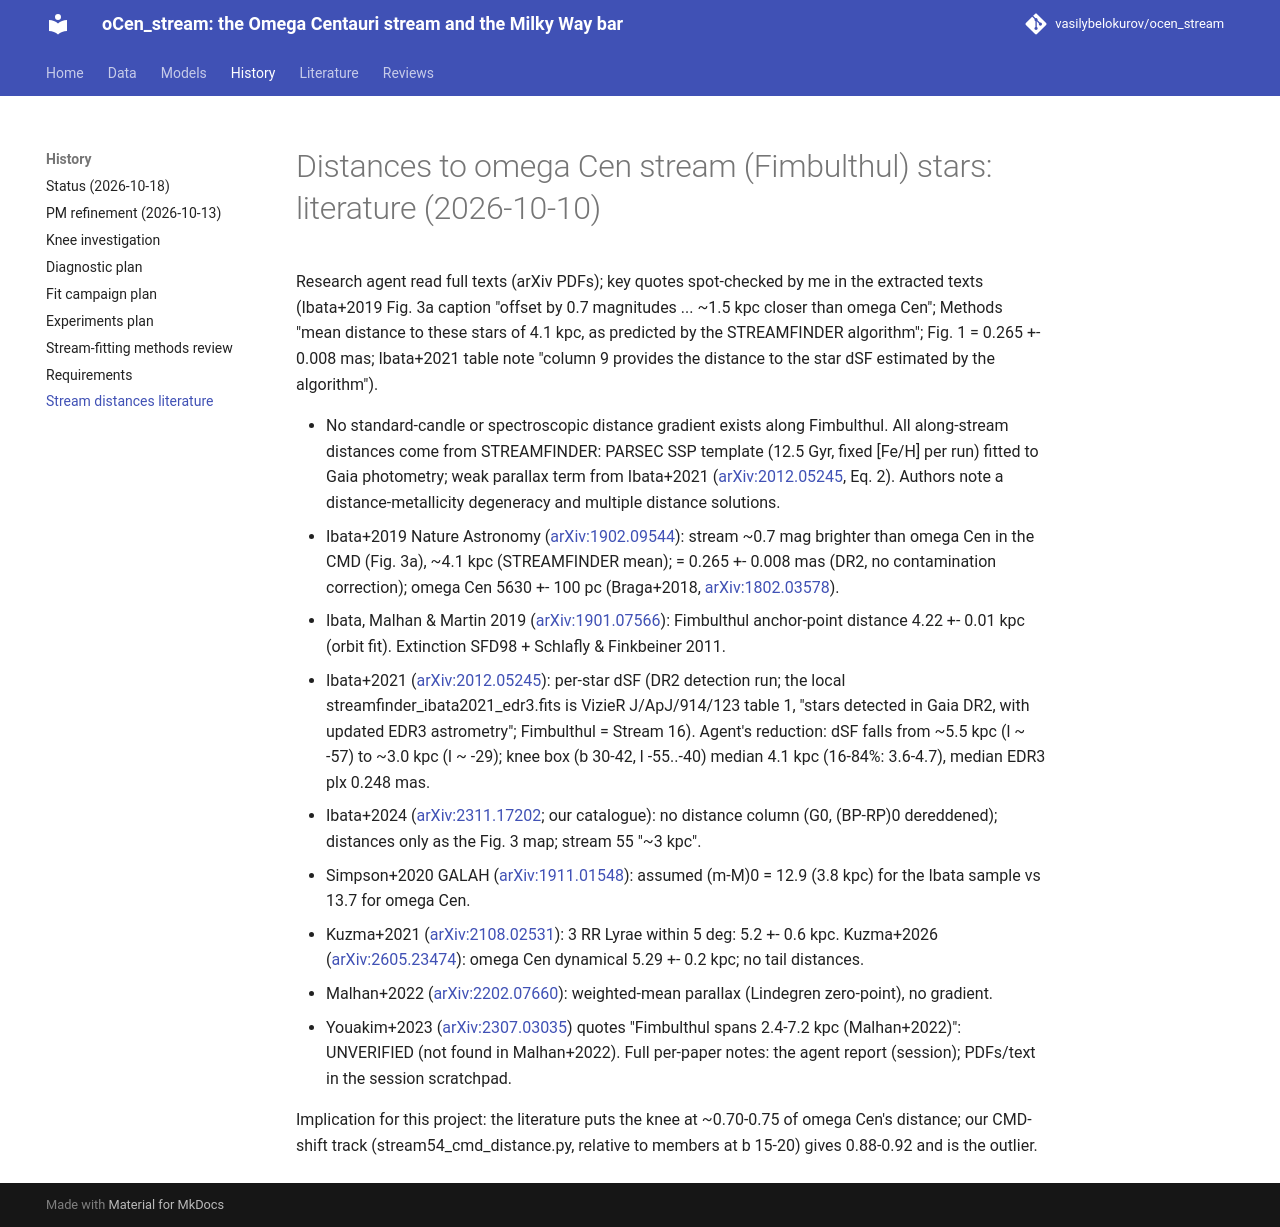

repository: vasilybelokurov/ocen_stream · page: literature/omega_cen_stream_distances_2026-10-10/index.html · generator: mkdocs

# Distances to omega Cen stream (Fimbulthul) stars: literature (2026-10-10)

Research agent read full texts (arXiv PDFs); key quotes spot-checked by me in the extracted texts (Ibata+2019 Fig. 3a caption
"offset by 0.7 magnitudes ... ~1.5 kpc closer than omega Cen"; Methods "mean distance to these stars of 4.1 kpc, as predicted by
the STREAMFINDER algorithm"; Fig. 1 <parallax> = 0.265 +- 0.008 mas; Ibata+2021 table note "column 9 provides the distance to the
star dSF estimated by the algorithm").

- No standard-candle or spectroscopic distance gradient exists along Fimbulthul. All along-stream distances come from STREAMFINDER:
  PARSEC SSP template (12.5 Gyr, fixed [Fe/H] per run) fitted to Gaia photometry; weak parallax term from Ibata+2021
  ([arXiv:2012.05245](https://arxiv.org/abs/2012.05245), Eq. 2). Authors note a distance-metallicity degeneracy and multiple distance solutions.
- Ibata+2019 Nature Astronomy ([arXiv:1902.09544](https://arxiv.org/abs/1902.09544)): stream ~0.7 mag brighter than omega Cen in the CMD (Fig. 3a),
  ~4.1 kpc (STREAMFINDER mean); <plx> = 0.265 +- 0.008 mas (DR2, no contamination correction); omega Cen 5630 +- 100 pc (Braga+2018, [arXiv:1802.03578](https://arxiv.org/abs/1802.03578)).
- Ibata, Malhan & Martin 2019 ([arXiv:1901.07566](https://arxiv.org/abs/1901.07566)): Fimbulthul anchor-point distance 4.22 +- 0.01 kpc (orbit fit).
  Extinction SFD98 + Schlafly & Finkbeiner 2011.
- Ibata+2021 ([arXiv:2012.05245](https://arxiv.org/abs/2012.05245)): per-star dSF (DR2 detection run; the local streamfinder_ibata2021_edr3.fits is VizieR J/ApJ/914/123 table 1, "stars detected in Gaia DR2, with updated EDR3 astrometry"; Fimbulthul = Stream 16). Agent's reduction: dSF falls
  from ~5.5 kpc (l ~ -57) to ~3.0 kpc (l ~ -29); knee box (b 30-42, l -55..-40) median 4.1 kpc (16-84%: 3.6-4.7), median EDR3 plx 0.248 mas.
- Ibata+2024 ([arXiv:2311.17202](https://arxiv.org/abs/2311.17202); our catalogue): no distance column (G0, (BP-RP)0 dereddened); distances only as the
  Fig. 3 map; stream 55 "~3 kpc".
- Simpson+2020 GALAH ([arXiv:1911.01548](https://arxiv.org/abs/1911.01548)): assumed (m-M)0 = 12.9 (3.8 kpc) for the Ibata sample vs 13.7 for omega Cen.
- Kuzma+2021 ([arXiv:2108.02531](https://arxiv.org/abs/2108.02531)): 3 RR Lyrae within 5 deg: 5.2 +- 0.6 kpc. Kuzma+2026 ([arXiv:2605.23474](https://arxiv.org/abs/2605.23474)):
  omega Cen dynamical 5.29 +- 0.2 kpc; no tail distances.
- Malhan+2022 ([arXiv:2202.07660](https://arxiv.org/abs/2202.07660)): weighted-mean parallax (Lindegren zero-point), no gradient.
- Youakim+2023 ([arXiv:2307.03035](https://arxiv.org/abs/2307.03035)) quotes "Fimbulthul spans 2.4-7.2 kpc (Malhan+2022)": UNVERIFIED (not found in Malhan+2022).
Full per-paper notes: the agent report (session); PDFs/text in the session scratchpad.

Implication for this project: the literature puts the knee at ~0.70-0.75 of omega Cen's distance; our CMD-shift track
(stream54_cmd_distance.py, relative to members at b 15-20) gives 0.88-0.92 and is the outlier.
